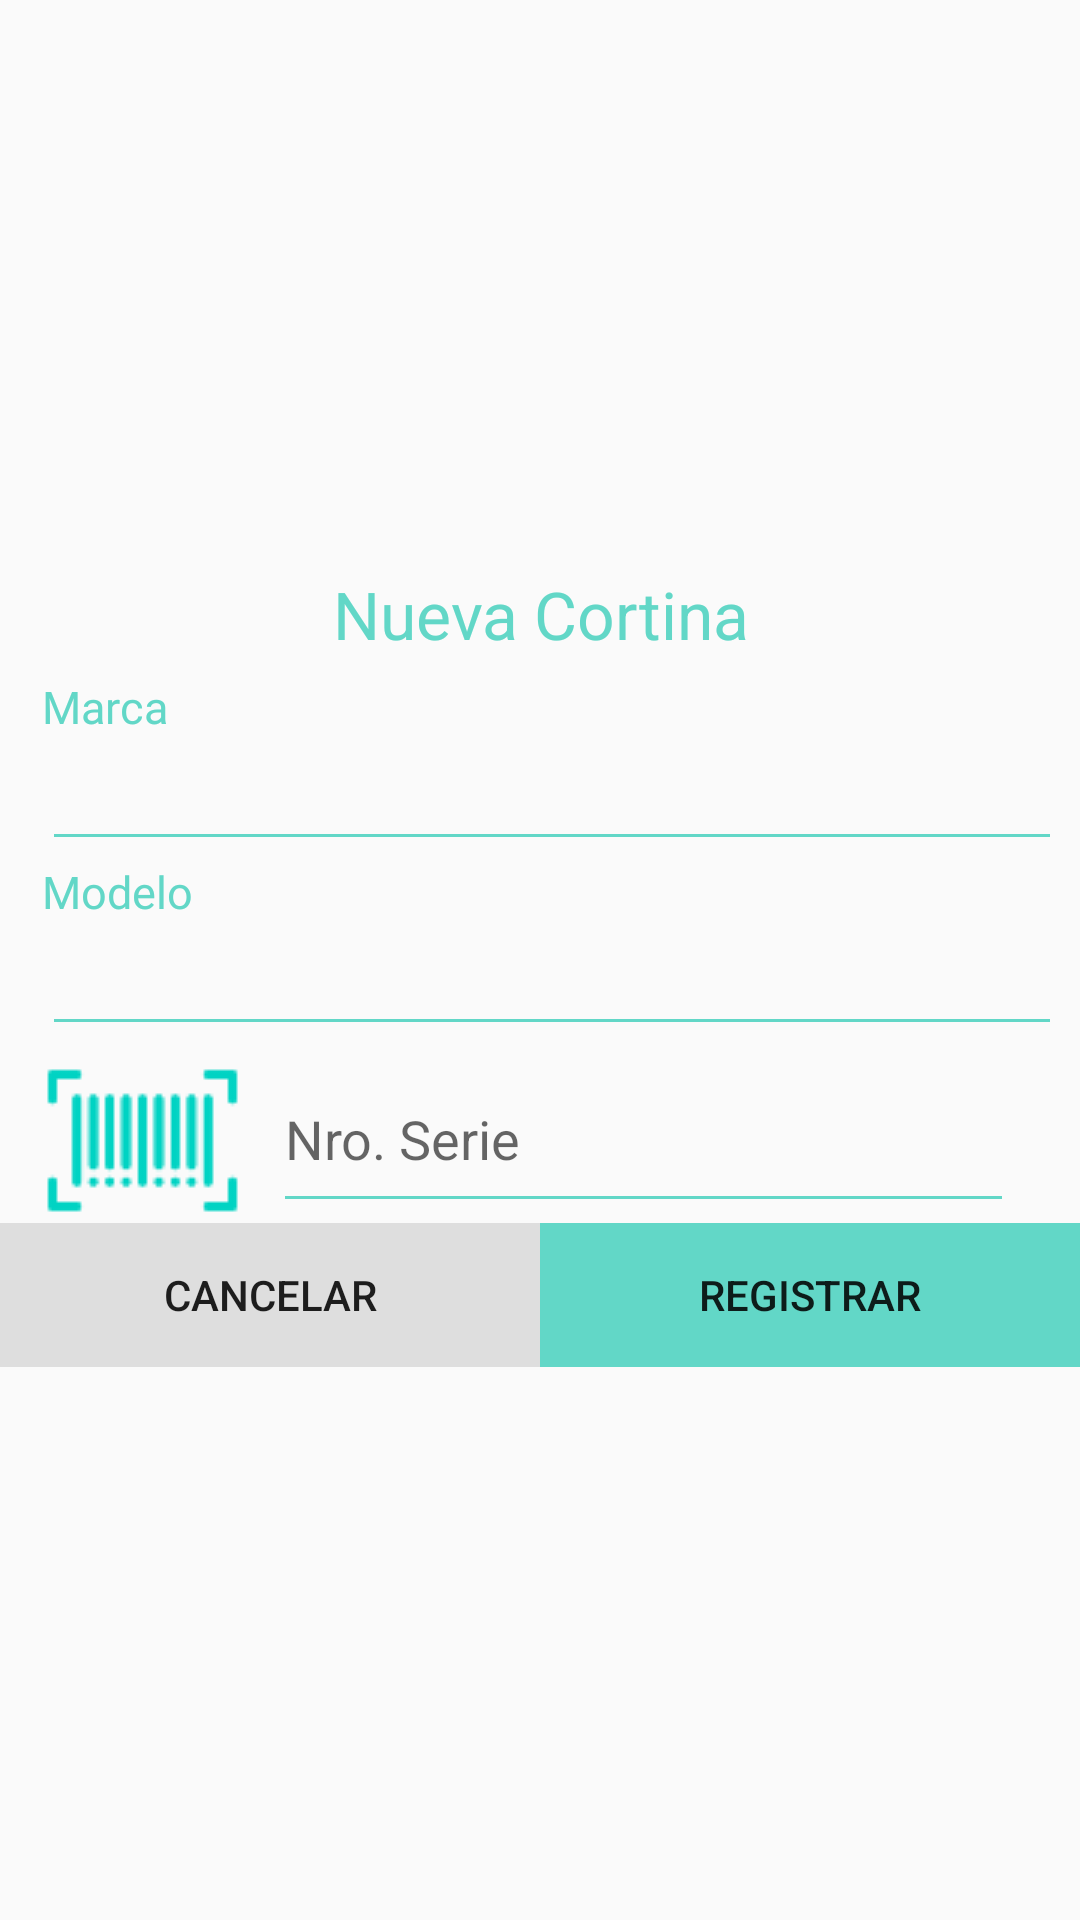

Here is an Android app screen rendered from its layout file. Give the layout XML and the strings, colors and styles it references.
<!-- AndroidManifest.xml: application theme NoBar -->
<!-- res/layout/dialog_new_cortina.xml -->
<?xml version="1.0" encoding="utf-8"?>
<LinearLayout xmlns:android="http://schemas.android.com/apk/res/android"
    android:orientation="vertical"
    android:layout_width="match_parent"
    android:layout_height="wrap_content"
    android:layout_margin="6dp"
    android:gravity="center"
    android:layout_gravity="center">
    <TextView
        android:layout_marginTop="6dp"
        android:text="Nueva Cortina"
        android:layout_width="match_parent"
        android:layout_height="wrap_content"
        android:gravity="center"
        android:textSize="22sp"
        android:textColor="@color/verdePastel"/>
    <LinearLayout
        android:id="@+id/linear_evaporadora"
        android:layout_width="match_parent"
        android:layout_height="wrap_content"
        android:orientation="vertical"
        android:layout_marginTop="6dp"
        android:layout_marginStart="12dp"
        android:layout_marginEnd="8dp">

        
        <LinearLayout
            android:layout_weight="1"
            android:layout_width="match_parent"
            android:layout_height="wrap_content"
            android:orientation="vertical">

            <TextView
                android:layout_width="match_parent"
                android:layout_height="wrap_content"
                android:text="Marca"
                android:fontFamily="@font/gotham_medium"
                android:textColor="@color/verdePastel"
                android:textSize="15sp"/>
            <EditText
                android:id="@+id/et_cortina_marca"
                android:layout_width="match_parent"
                android:layout_height="wrap_content"
                android:backgroundTint="@color/verdePastel"
                android:inputType="textCapCharacters"
                />
        </LinearLayout>

        
        <LinearLayout
            android:layout_width="match_parent"
            android:layout_height="wrap_content"
            android:orientation="vertical">

            <TextView
                android:layout_width="match_parent"
                android:layout_height="wrap_content"
                android:text="Modelo"
                android:fontFamily="@font/gotham_medium"
                android:textColor="@color/verdePastel"
                android:textSize="15sp"/>
            <EditText
                android:id="@+id/et_cortina_modelo"
                android:layout_width="match_parent"
                android:layout_height="wrap_content"
                android:backgroundTint="@color/verdePastel"
                android:inputType="textCapCharacters"
                />

        </LinearLayout>

        <LinearLayout
            android:layout_width="match_parent"
            android:layout_height="wrap_content"
            android:orientation="horizontal"
            android:paddingEnd="16dp">
            <ImageView
                android:id="@+id/icon_cortina_scan"
                android:layout_width="wrap_content"
                android:layout_height="wrap_content"
                android:src="@drawable/icon_code"
                android:layout_gravity="center"/>
            <EditText
                android:id="@+id/et_cortina_nro_serie"
                android:layout_weight="1"
                android:layout_width="0dp"
                android:layout_height="match_parent"
                android:backgroundTint="@color/verdePastel"
                android:outlineAmbientShadowColor="@color/celesteClaro"
                android:layout_marginStart="10dp"
                android:inputType="textCapCharacters"
                android:hint="Nro. Serie"/>
        </LinearLayout>

    </LinearLayout>

    
    <LinearLayout
        android:orientation="horizontal"
        android:layout_width="match_parent"
        android:layout_height="wrap_content">

        <Button
            android:id="@+id/btn_cortina_cancelar"
            android:text="Cancelar"
            android:layout_weight="1"
            android:background="@color/plomoBackground"
            android:layout_width="match_parent"
            android:layout_height="wrap_content" />


        <Button
            android:id="@+id/btn_cortina_registrar"
            android:text="Registrar"
            android:layout_weight="1"
            android:background="@color/verdePastel"
            android:layout_width="match_parent"
            android:layout_height="wrap_content" />
    </LinearLayout>

</LinearLayout>
<!-- resources referenced by this layout -->
<resources>
  <color name="celesteClaro">#33C4FF</color>
  <color name="plomoBackground">#dedede</color>
  <color name="verdePastel">#62d7c7</color>
  <!-- drawable icon_code: png bitmap (drawable-v24, 4914 bytes) -->
  <style name="NoBar" parent="Theme.AppCompat.Light.NoActionBar">
          
          <item name="colorPrimary">#62d7c7</item>
          <item name="colorPrimaryDark">#62d7c7</item>
          <item name="colorAccent">@color/colorAccent</item>
          <item name="actionMenuTextColor">@color/blanco</item>
          
          
          <item name="drawerArrowStyle">@style/DrawerIconStyle</item>
      </style>
  <color name="colorAccent">#62d7c7</color>
  <color name="blanco">#fff</color>
  <style name="DrawerIconStyle" parent="Widget.AppCompat.DrawerArrowToggle">
          <item name="color">@color/blanco</item>
      </style>
</resources>
